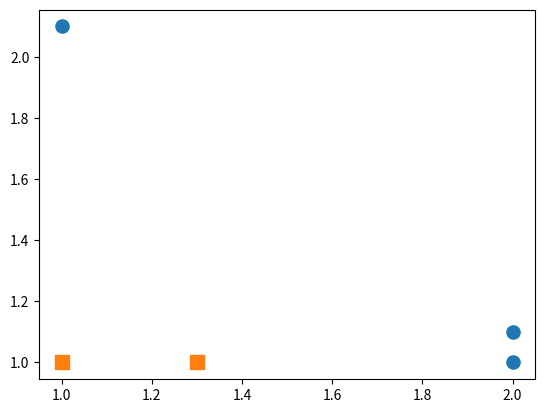

Here is the Python script that generated this plot: (Note: this script raises an exception after producing the figure.)
# -*- coding: utf-8 -*-
'''
优点：泛化错误率低，易编码，可以应用在大部分分类器上，无参数调整
缺点：对离群点敏感
适用数据类型：数值型和标称型数据

bagging:基于数据随机重抽样的分类器构建
    从原数据集中选择S次后得到S个新数据集，然后建立S个分类器，选择分类器投票结果最多的类别作为最后的分类结果。随机森林
    分类器的权重相等
boosting:每个新分类器都是根据以训练出的分类器的性能来进行训练
    分类器的权重不等，每个权重代表的是其对应分类器上一轮迭代中的成功度
'''

# 基于单层决策树构建弱分类器
from numpy import *
import matplotlib.pyplot as plt
def loadSimpData():
    datMat = matrix([[1,2.1],[2,1.1],[1.3,1],[1,1],[2,1]])
    classLabels = [1,1,-1,-1,1]
    return datMat,classLabels

datMat,classLabels = loadSimpData()


xcord0 = []
ycord0 = []
xcord1 = []
ycord1 = []
for i in range(len(classLabels)):
    if classLabels[i] == 1:
        xcord0.append(datMat[i][0,0])
        ycord0.append(datMat[i][0,1])
    else:
        xcord1.append(datMat[i][0,0])
        ycord1.append(datMat[i][0,1])
fig = plt.figure()
ax = fig.add_subplot(111)
ax.scatter(xcord0,ycord0,marker='o',s=90)
ax.scatter(xcord1,ycord1,marker='s',s=90)
plt.show()

# 单层决策树生成函数
def stumpClassify(dataMatrix,dimen,threshVal,threshIneq):
    retArray = ones((shape(dataMatrix)[0],1))
    if threshIneq == 'lt':
        retArray[dataMatrix[:,dimen] <= threshVal] = -1.0
    else:
        retArray[dataMatrix[:,dimen] > threshVal] = -1.0
    return retArray

def buildStump(dataArr,classLabels,D):
    dataMatrix = mat(dataArr)
    labelMat = mat(classLabels).T
    m,n = shape(dataMatrix)
    numSteps = 10   # 用于在特征的所有可能值进行遍历
    bestStump = {}  # 用于存储给定权重向量D时所得到的最佳单层决策树的相关信息
    minError = inf  # 错误率出初始化为无穷大，之后用于寻找可能的最小错误率
    for i in range(n):    # 对于数据中的每一个特征进行循环
        rangeMin = dataMatrix[:,i].min()  # 通过计算最大、最小值来了解应该需要多大的步长
        rangeMax = dataMatrix[:,i].max()
        stepSize = (rangeMax - rangeMin) / numSteps
        for j in range(-1,int(numSteps)+1):   # 对于每个步长
            for inequal in ['lt','gt']:
                threshVal = (rangeMin + float(j) * stepSize)
                predictedVals = stumpClassify(dataMatrix,i,threshVal,inequal)
                errArr = mat(ones((m,1)))
                errArr[predictedVals == labelMat] = 0
                weightedError = D.T * errArr          # 计算加权错误率
                print('split:dim %d,thresh %.2f,thresh ineqal: %s,the weighted error is %.3f'\
                      % (i,threshVal,inequal,weightedError))
                if weightedError < minError:
                    minError = weightedError
                    bestClasEst = predictedVals.copy()
                    bestStump['dim'] = i
                    bestStump['thresh'] = threshVal
                    bestStump['ineq'] = inequal
    return bestStump,minError,bestClasEst

D = mat(ones((5,1)) / 5) # 初始化权重
print(D)
buildStump(datMat,classLabels,D)

############# 完整AdaBoost算法的实现过程  ##############
def adaBoostTrainDS(dataArr,classLabels,numIt = 40):
    weakClassArr = []
    m = shape(dataArr)[0]
    D = mat(ones((m,1)) / m)  # 初始化样本权重向量
    aggClassEst = mat(zeros((m,1)))   # 记录每个数据点的类别估计累计值
    for i in range(numIt):
        bestStump,error,classEst = buildStump(dataArr,classLabels,D)
        print('D:',D.T)   # 打印权重向量
        alphas = float(0.5 * log((1.0-error) / max(error,1e-16)))   #　计算这个弱分类器的权重
        bestStump['alphas'] = alphas
        weakClassArr.append(bestStump)
        print('classEst:',classEst.T)

        # 为下一次的迭代计算D
        expon = multiply(-1*alphas*mat(classLabels).T,classEst)
        D = multiply(D,exp(expon))
        D = D / D.sum()

        # 错误率累加计算
        aggClassEst += alphas * classEst
        print('aggClassEst:',aggClassEst.T)
        aggErrors = multiply(sign(aggClassEst) != mat(classLabels).T,ones((m,1)))  #　计算错误率
        errorRate = aggErrors.sum() / m
        print('total error:',errorRate,'\n')
        if errorRate == 0.0:
            break
    return weakClassArr

########### 测试
classifierArray = adaBoostTrainDS(datMat,classLabels,10)
# print(classifierArray)

###### AdaBoost分类函数
def adaClassify(datToClass,classifierArr):
    dataMatrix = mat(datToClass)
    m = shape(dataMatrix)[0]
    aggClassEst = mat(zeros((m,1)))
    for i in range(len(classifierArray)):
        classEst = stumpClassify(dataMatrix,classifierArr[i]['dim'],\
                                 classifierArr[i]['thresh'],\
                                 classifierArr[i]['ineq'])
        aggClassEst += classifierArr[i]['alphas'] * classEst
        # print(aggClassEst)
    return sign(aggClassEst)
datArr,labelArr = loadSimpData()
classifierArr = adaBoostTrainDS(datArr,labelArr,30)
# print(adaClassify([0,0],classifierArray))

# 自适应数据加载函数
def loadDataSet(fileName):
    numFeat = len(open(fileName).readline().split('\t'))
    dataMat = []
    labelMat = []
    fr = open(fileName)
    for line in fr.readlines():
        lineArr = []
        curLine = line.strip().split('\t')
        for i in range(numFeat-1):
            lineArr.append(float(curLine[i]))
        dataMat.append(lineArr)
        labelMat.append(float(curLine[-1]))
    return dataMat,labelMat

datArr,labelArr = loadDataSet('horseColicTraining.txt')
classifierArray = adaBoostTrainDS(datArr,labelArr,10)
print(classifierArray)

testArr,testLabelArr = loadDataSet('horseColicTest.txt')
prediction10 = adaClassify(testArr,classifierArray)
errArr = mat(ones((67,1)))
print(errArr[prediction10 != mat(testLabelArr).T].sum())


################### 非均衡问题 ##########################
# ROC曲线的绘制及AUC计算函数
def adaBoostTrainDS(dataArr,classLabels,numIt = 40):
    weakClassArr = []
    m = shape(dataArr)[0]
    D = mat(ones((m,1)) / m)  # 初始化样本权重向量
    aggClassEst = mat(zeros((m,1)))   # 记录每个数据点的类别估计累计值
    for i in range(numIt):
        bestStump,error,classEst = buildStump(dataArr,classLabels,D)
        print('D:',D.T)   # 打印权重向量
        alphas = float(0.5 * log((1.0-error) / max(error,1e-16)))   #　计算这个弱分类器的权重
        bestStump['alphas'] = alphas
        weakClassArr.append(bestStump)
        print('classEst:',classEst.T)

        # 为下一次的迭代计算D
        expon = multiply(-1*alphas*mat(classLabels).T,classEst)
        D = multiply(D,exp(expon))
        D = D / D.sum()

        # 错误率累加计算
        aggClassEst += alphas * classEst
        print('aggClassEst:',aggClassEst.T)
        aggErrors = multiply(sign(aggClassEst) != mat(classLabels).T,ones((m,1)))  #　计算错误率
        errorRate = aggErrors.sum() / m
        print('total error:',errorRate,'\n')
        if errorRate == 0.0:
            break
    return aggClassEst

'''
先从排名最低的样例开始，所有排名更低的样例都被判为反例，而所有排名更高的样例都被判为正例
然后，将其移到排名低的样例中去，如果该样例属于正例，那么对真阳率进行修改，即y轴的方向下降一个步长，x轴不变
否则，如果样例属于反例，那么对假阴率进行修改，即x轴的方向下降一个步长，y轴不变
'''

def plotROC(predStrengths,classLabels):
    cur = (1,1)
    ySum = 0                  # 用计算AUC
    numPosClas = sum(array(classLabels) == 1.0)
    yStep = 1 / float(numPosClas)
    xStep = 1 / float(len(classLabels) - numPosClas)
    sortedIndicies = predStrengths.argsort()
    fig = plt.figure()
    fig.clf()
    ax = plt.subplot(111)
    for index in sortedIndicies.tolist()[0]:
        if classLabels[index] == 1.0:    # y轴下降方向
            delX = 0
            delY = yStep
        else:                            # x轴下降方向
            delX = xStep
            delY = 0
            ySum += cur[1]
        ax.plot([cur[0],cur[0]-delX],[cur[1],cur[1]-delY],c='b')
        cur = (cur[0]-delX,cur[1]-delY)           # 更新最新的点
    ax.plot([0,1],[0,1],'b--')
    ax.axis([0,1,0,1])
    plt.show()
    print(ySum * xStep)  # 简化为步长乘以每一个高度来计算AUC

aggClassEst = adaBoostTrainDS(datArr,labelArr,50)
plotROC(aggClassEst.T,labelArr)
